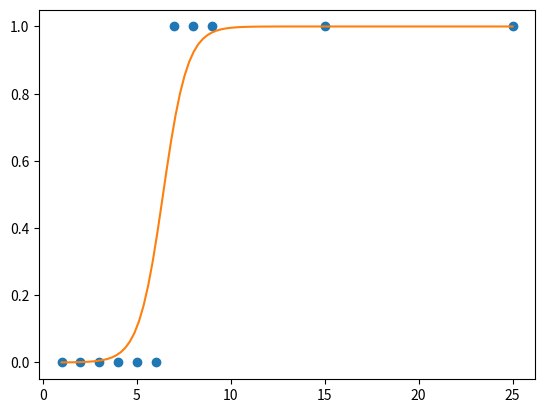

Write the Python code that produced this figure.
# fit the sigmoid curve and calculate decision boundary using given dataset

# a cheat sheet:
# in an optimization loop
# first calculate hypothesis for each datapoint x in X: h = 1 / (1 + exp(-theta0-theta1*x))
# then calculate crossentropy: -y*log(h) - (1-y)*log(1-h)
# and cost: sum(crossentropy) / len(x)
# next calculate derivatives for theta 0 and theta1 (similar to those in linear regression)
# theta0_deriv = sum(h - y) / len(y), theta1_deriv = sum((h-y)*X)
# and then update theta weights
# theta = theta - lr*theta_deriv

# check if cost is getting lower through iterations
# if not, try to modify the learning rate

# calculating decision boundary might look like this:
# theta[0] + theta[1]*x = 0
# theta[1]*x = -theta[0]
# x = -theta[0]/theta[1]

# the result might look like below

from matplotlib import pyplot as plt
import numpy as np

X = np.array([1, 2, 3, 4, 5, 6, 7, 8, 9, 15, 25], dtype=np.float32)
y = np.array([0, 0, 0, 0, 0, 0, 1, 1, 1,  1,  1], dtype=np.float32)

theta = np.array([0, 0], dtype=np.float32)

# optimization loop

hypothesis_f = lambda theta, X: 1/ (1+np.exp(-theta[0] - theta[1]*X))
crossentropy_f = lambda y, h_x: -y*np.log(h_x + 0.00001) - (1-y)*np.log(1-h_x + 0.00001)
cost_f = lambda crossentropy, size:  sum(crossentropy)/size
theta0_deriv_f = lambda h_x, y: sum(h_x-y)/len(y)
theta1_deriv_f = lambda h_x, y: sum((h_x-y)*X)/len(y)

max_iter = 5000
eps = 0.00001
prev_cost = 99
alpha = 0.1

for i in range(max_iter):

    h_x =hypothesis_f(theta, X)
    crossentropy = crossentropy_f(y,h_x)
    cost = cost_f(crossentropy, len(y))
    t0_d = theta0_deriv_f(h_x, y)
    t1_d = theta1_deriv_f(h_x, y)

    theta[0] -= alpha*t0_d
    theta[1] -= alpha*t1_d

    print(f"epoch: {i+1}, cost: {cost}")

    if np.abs(prev_cost - cost) < eps:
        break

    prev_cost = cost

print(theta)

x_samples = np.linspace(min(X), max(X), 100)
y_samples = 1 / (1 + np.exp(-theta[0] - theta[1]*x_samples))

plt.plot(X, y, 'o')
plt.plot(x_samples, y_samples, '-')
plt.show()



